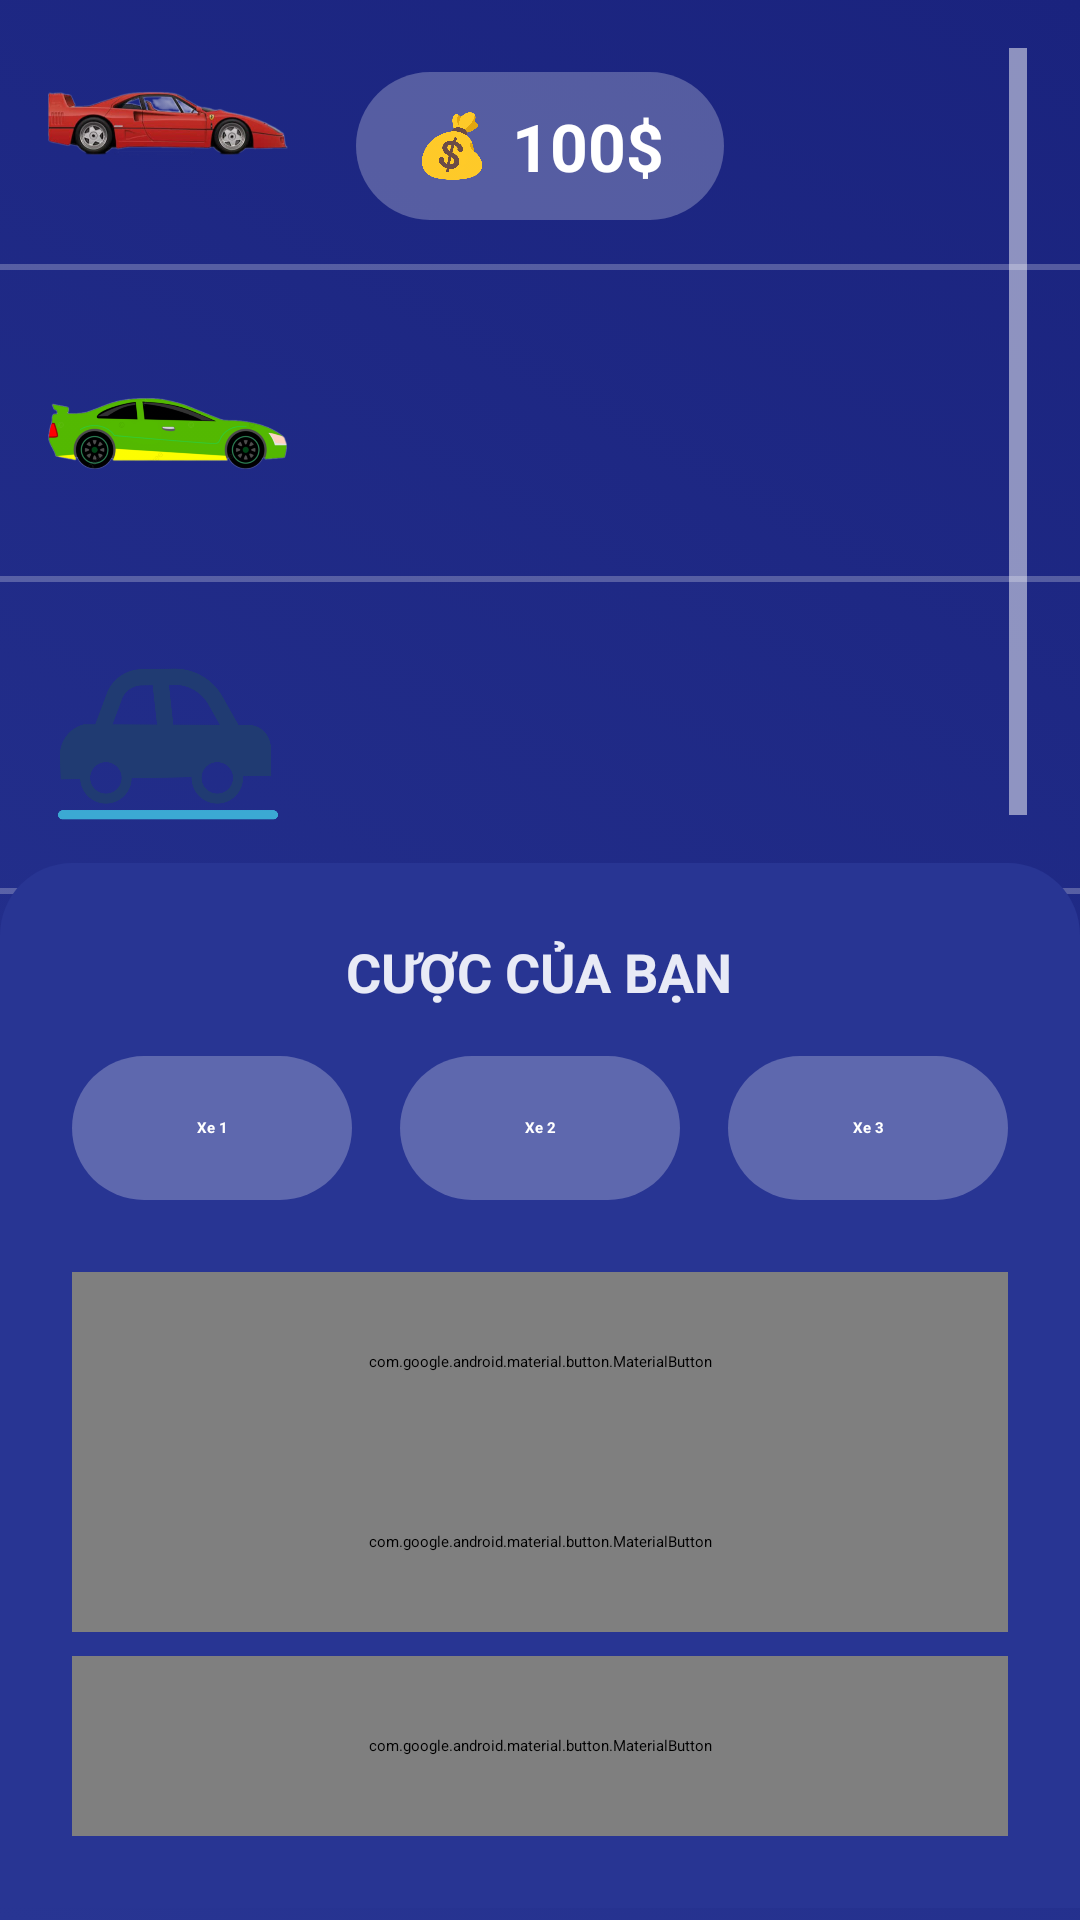

This screen was rendered from an Android layout file. Write that file and the resources it references.
<!-- AndroidManifest.xml: application theme Theme.RacingGame -->
<!-- res/layout/activity_game.xml -->
<?xml version="1.0" encoding="utf-8"?>
<androidx.constraintlayout.widget.ConstraintLayout xmlns:android="http://schemas.android.com/apk/res/android"
    xmlns:app="http://schemas.android.com/apk/res-auto"
    xmlns:tools="http://schemas.android.com/tools"
    android:id="@+id/root_layout"
    android:layout_width="match_parent"
    android:layout_height="match_parent"
    android:background="@drawable/animated_gradient_background"
    tools:context=".MainActivity">

    <LinearLayout
        android:id="@+id/balance_container"
        android:layout_width="wrap_content"
        android:layout_height="wrap_content"
        android:layout_marginTop="24dp"
        android:background="@drawable/checkbox_background_unchecked"
        android:elevation="8dp"
        android:gravity="center"
        android:orientation="horizontal"
        android:paddingHorizontal="20dp"
        android:paddingVertical="10dp"
        app:layout_constraintEnd_toEndOf="parent"
        app:layout_constraintStart_toStartOf="parent"
        app:layout_constraintTop_toTopOf="parent">

        <ImageView
            android:layout_width="24dp"
            android:layout_height="24dp"
            android:layout_marginEnd="8dp"
            android:src="@drawable/ic_money_bag" />

        <TextView
            android:id="@+id/tvBalance"
            android:layout_width="wrap_content"
            android:layout_height="wrap_content"
            android:text="100$"
            android:textColor="@color/white"
            android:textSize="22sp"
            android:textStyle="bold" />
    </LinearLayout>

    <ImageView
        android:id="@+id/car1"
        android:layout_width="80dp"
        android:layout_height="80dp"
        android:layout_marginStart="16dp"
        android:elevation="8dp"
        android:src="@drawable/car_icon_1"
        app:layout_constraintBottom_toTopOf="@+id/car2"
        app:layout_constraintStart_toStartOf="parent"
        app:layout_constraintTop_toTopOf="parent"
        app:layout_constraintVertical_chainStyle="packed" />

    <ImageView
        android:id="@+id/car2"
        android:layout_width="80dp"
        android:layout_height="80dp"
        android:layout_marginStart="16dp"
        android:layout_marginVertical="24dp"
        android:elevation="8dp"
        android:src="@drawable/car_icon_2"
        app:layout_constraintBottom_toTopOf="@+id/car3"
        app:layout_constraintStart_toStartOf="parent"
        app:layout_constraintTop_toBottomOf="@+id/car1" />

    <ImageView
        android:id="@+id/car3"
        android:layout_width="80dp"
        android:layout_height="80dp"
        android:layout_marginStart="16dp"
        android:elevation="8dp"
        android:src="@drawable/car_icon_3"
        app:layout_constraintBottom_toTopOf="@+id/control_panel"
        app:layout_constraintStart_toStartOf="parent"
        app:layout_constraintTop_toBottomOf="@+id/car2" />

    <View
        android:id="@+id/lane_divider_1"
        android:layout_width="0dp"
        android:layout_height="2dp"
        android:layout_marginTop="8dp"
        android:background="#40FFFFFF"
        android:layerType="software"
        app:layout_constraintEnd_toEndOf="parent"
        app:layout_constraintStart_toStartOf="parent"
        app:layout_constraintTop_toBottomOf="@+id/car1" />

    <View
        android:id="@+id/lane_divider_2"
        android:layout_width="0dp"
        android:layout_height="2dp"
        android:layout_marginTop="8dp"
        android:background="#40FFFFFF"
        android:layerType="software"
        app:layout_constraintEnd_toEndOf="parent"
        app:layout_constraintStart_toStartOf="parent"
        app:layout_constraintTop_toBottomOf="@+id/car2" />

    <View
        android:id="@+id/lane_divider_3"
        android:layout_width="0dp"
        android:layout_height="2dp"
        android:layout_marginTop="8dp"
        android:background="#40FFFFFF"
        android:layerType="software"
        app:layout_constraintEnd_toEndOf="parent"
        app:layout_constraintStart_toStartOf="parent"
        app:layout_constraintTop_toBottomOf="@+id/car3" />


    <View
        android:id="@+id/finish_line"
        android:layout_width="6dp"
        android:layout_height="0dp"
        android:layout_marginVertical="16dp"
        android:background="#80FFFFFF"
        app:layout_constraintBottom_toTopOf="@+id/control_panel"
        app:layout_constraintEnd_toEndOf="parent"
        app:layout_constraintHorizontal_bias="0.95"
        app:layout_constraintStart_toStartOf="parent"
        app:layout_constraintTop_toTopOf="parent" />

    <LinearLayout
        android:id="@+id/control_panel"
        android:layout_width="match_parent"
        android:layout_height="wrap_content"
        android:layout_marginBottom="4dp"
        android:background="@drawable/control_panel_background"
        android:elevation="12dp"
        android:orientation="vertical"
        android:padding="24dp"
        app:layout_constraintBottom_toBottomOf="parent"
        tools:layout_editor_absoluteX="0dp">

        <TextView
            android:id="@+id/bet_announcement"
            android:layout_width="wrap_content"
            android:layout_height="wrap_content"
            android:layout_gravity="center"
            android:layout_marginBottom="16dp"
            android:text="CƯỢC CỦA BẠN"
            android:textColor="@color/text_light"
            android:textSize="18sp"
            android:textStyle="bold" />

        <LinearLayout
            android:layout_width="match_parent"
            android:layout_height="wrap_content"
            android:layout_marginBottom="24dp"
            android:orientation="horizontal">

            <CheckBox
                android:id="@+id/cbCar1"
                android:layout_width="0dp"
                android:layout_height="48dp"
                android:layout_marginEnd="8dp"
                android:layout_weight="1"
                android:background="@drawable/checkbox_selector"
                android:button="@null"
                android:gravity="center"
                android:text="Xe 1"
                android:textColor="@color/white"
                android:textStyle="bold" />

            <CheckBox
                android:id="@+id/cbCar2"
                android:layout_width="0dp"
                android:layout_height="48dp"
                android:layout_marginHorizontal="8dp"
                android:layout_weight="1"
                android:background="@drawable/checkbox_selector"
                android:button="@null"
                android:gravity="center"
                android:text="Xe 2"
                android:textColor="@color/white"
                android:textStyle="bold" />

            <CheckBox
                android:id="@+id/cbCar3"
                android:layout_width="0dp"
                android:layout_height="48dp"
                android:layout_marginStart="8dp"
                android:layout_weight="1"
                android:background="@drawable/checkbox_selector"
                android:button="@null"
                android:gravity="center"
                android:text="Xe 3"
                android:textColor="@color/white"
                android:textStyle="bold" />
        </LinearLayout>

        <com.google.android.material.button.MaterialButton
            android:id="@+id/btnBetSettings"
            style="@style/Widget.MaterialComponents.Button"
            android:layout_width="match_parent"
            android:layout_height="60dp"
            android:text="Đặt cược"
            android:textSize="18sp"
            app:backgroundTint="@color/accent_green"
            app:cornerRadius="16dp" />

        <com.google.android.material.button.MaterialButton
            android:id="@+id/btnStartRace"
            style="@style/Widget.MaterialComponents.Button"
            android:layout_width="match_parent"
            android:layout_height="60dp"
            android:text="ĐUA NGAY!"
            android:textSize="18sp"
            app:backgroundTint="@color/accent_green"
            app:cornerRadius="16dp" />

        <com.google.android.material.button.MaterialButton
            android:id="@+id/btnTopUp"
            style="@style/Widget.MaterialComponents.Button.OutlinedButton"
            android:layout_width="match_parent"
            android:layout_height="60dp"
            android:layout_marginTop="8dp"
            android:text="Nạp Tiền"
            android:textColor="@color/white"
            app:cornerRadius="16dp"
            app:strokeColor="@color/accent_cyan" />
    </LinearLayout>

</androidx.constraintlayout.widget.ConstraintLayout>
<!-- resources referenced by this layout -->
<resources>
  <color name="accent_cyan">#00BCD4</color>
  <color name="accent_green">#00E676</color>
  <color name="text_light">#E8EAF6</color>
  <color name="white">#FFFFFFFF</color>
  <!-- drawable animated_gradient_background (drawable) -->
  <animation-list xmlns:android="http://schemas.android.com/apk/res/android">
      <item
          android:drawable="@drawable/gradient_background_1"
          android:duration="4000" />
      <item
          android:drawable="@drawable/gradient_background_2"
          android:duration="4000" />
  </animation-list>
  <!-- drawable car_icon_1: png bitmap (drawable, 103515 bytes) -->
  <!-- drawable car_icon_2: png bitmap (drawable, 63370 bytes) -->
  <!-- drawable car_icon_3: webp bitmap (drawable, 13906 bytes) -->
  <!-- drawable checkbox_background_unchecked (drawable) -->
  <shape xmlns:android="http://schemas.android.com/apk/res/android"
      android:shape="rectangle">
      <solid android:color="#40FFFFFF" />
      <corners android:radius="100dp" />
  </shape>
  <!-- drawable checkbox_selector (drawable) -->
  <selector xmlns:android="http://schemas.android.com/apk/res/android">
      <item android:drawable="@drawable/checkbox_background_checked" android:state_checked="true" />
      <item android:drawable="@drawable/checkbox_background_unchecked" android:state_checked="false" />
  </selector>
  <!-- drawable control_panel_background (drawable) -->
  <?xml version="1.0" encoding="utf-8"?>
  <shape xmlns:android="http://schemas.android.com/apk/res/android"
      android:shape="rectangle">
      <solid android:color="@color/dark_blue_secondary" />
      <corners android:topLeftRadius="24dp" android:topRightRadius="24dp" />
  </shape>
  <!-- drawable ic_money_bag: png bitmap (drawable, 129520 bytes) -->
  <style name="Theme.RacingGame" parent="Theme.MaterialComponents.DayNight.NoActionBar">
      </style>
  <!-- drawable gradient_background_1 (drawable) -->
  <shape xmlns:android="http://schemas.android.com/apk/res/android"
      android:shape="rectangle">
      <gradient
          android:angle="45"
          android:endColor="#1A237E"
          android:startColor="#283593"
          android:type="linear" />
  </shape>
  <!-- drawable gradient_background_2 (drawable) -->
  <shape xmlns:android="http://schemas.android.com/apk/res/android"
      android:shape="rectangle">
      <gradient
          android:angle="45"
          android:endColor="#283593"
          android:startColor="#1A237E"
          android:type="linear" />
  </shape>
  <!-- drawable checkbox_background_checked (drawable) -->
  <shape xmlns:android="http://schemas.android.com/apk/res/android"
      android:shape="rectangle">
      <solid android:color="@color/accent_cyan" />
      <corners android:radius="100dp" />
      <stroke android:width="2dp" android:color="@color/white"/>
  </shape>
  <color name="dark_blue_secondary">#283593</color>
</resources>
